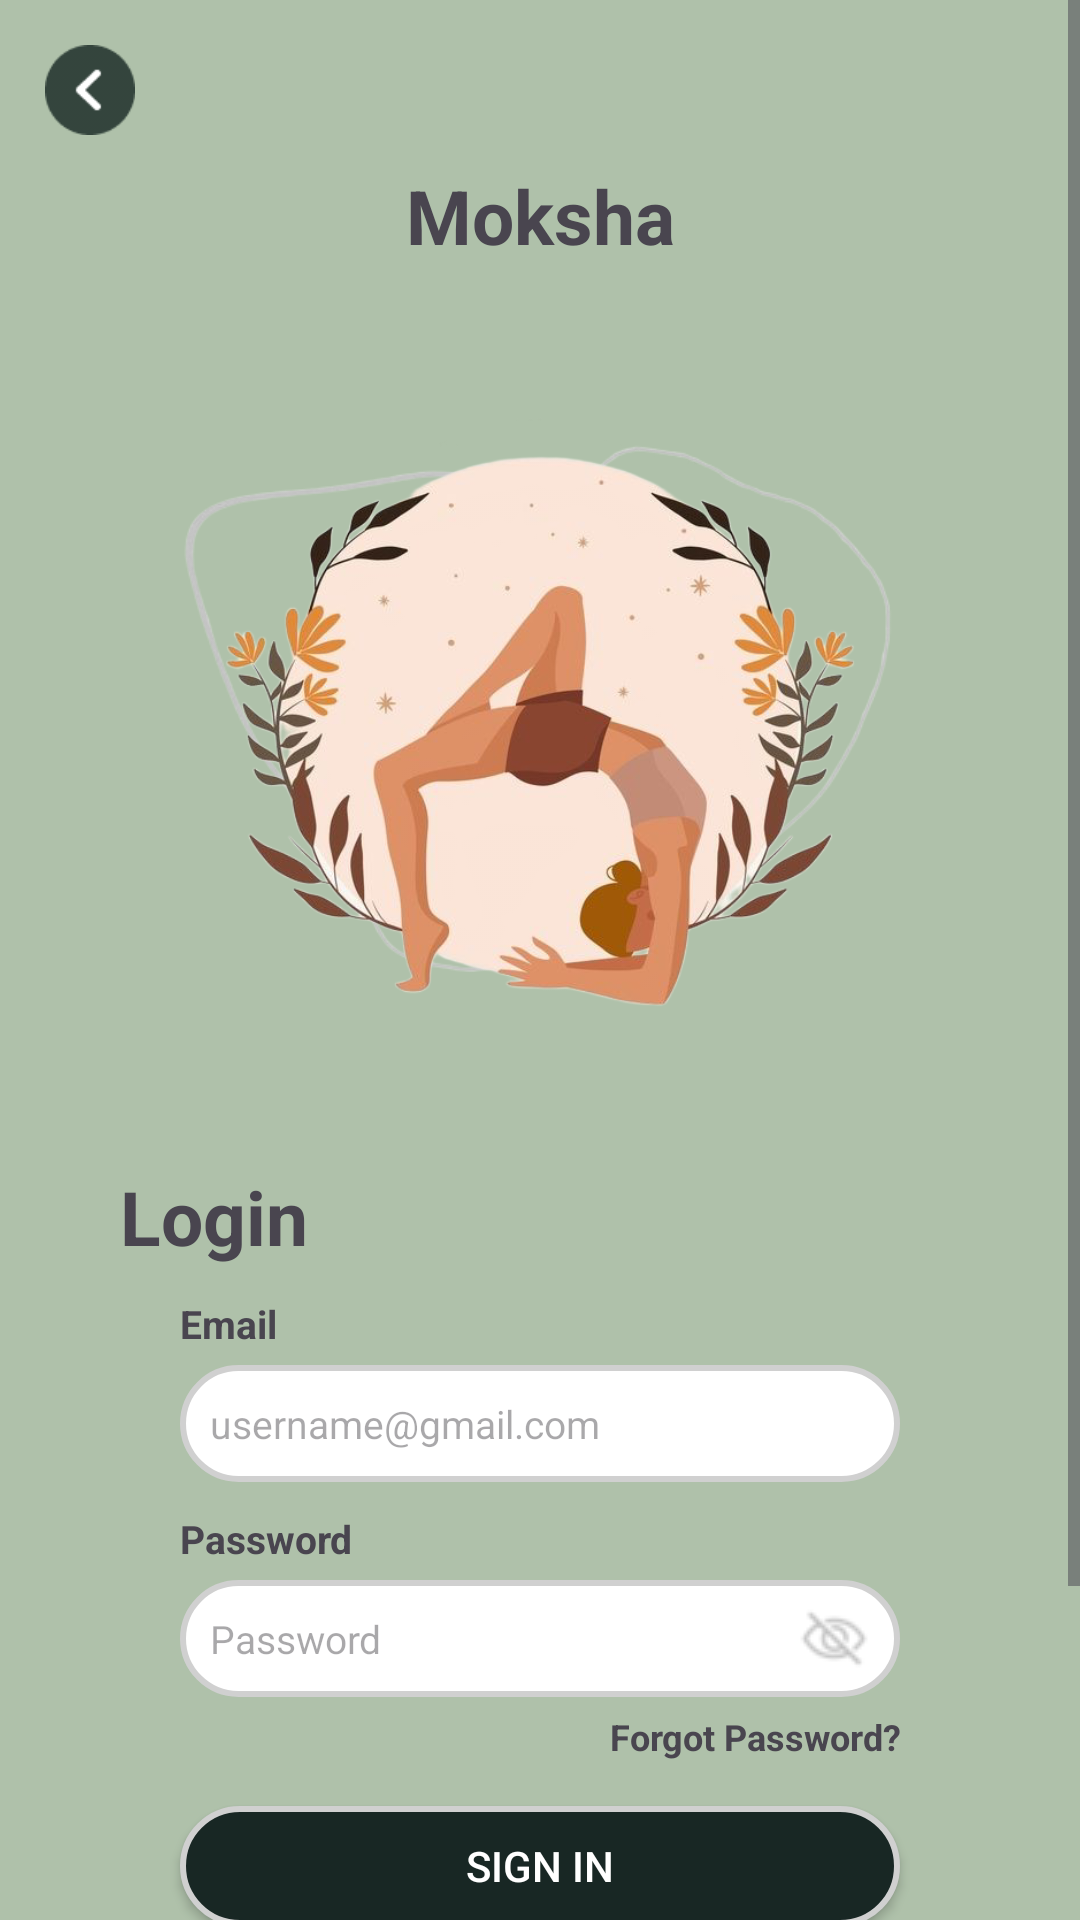

Write the Android layout XML for this screen, with the resource values it uses.
<!-- AndroidManifest.xml: application theme Theme.Moksha -->
<!-- res/layout/activity_login_page.xml -->
<?xml version="1.0" encoding="utf-8"?>
<LinearLayout xmlns:android="http://schemas.android.com/apk/res/android"
    xmlns:app="http://schemas.android.com/apk/res-auto"
    xmlns:tools="http://schemas.android.com/tools"
    android:id="@+id/main"
    android:layout_width="match_parent"
    android:layout_height="match_parent"
    android:orientation="vertical"
    android:background="@color/color4"
    tools:context=".loginPage">

    <ScrollView
        android:layout_width="match_parent"
        android:layout_height="match_parent">

    <LinearLayout
        android:layout_width="match_parent"
        android:layout_height="match_parent"
        android:orientation="vertical">

    <ImageView
        android:id="@+id/goBackImage"
        android:layout_width="30dp"
        android:layout_height="30dp"
        android:src="@drawable/goback"
        android:layout_marginLeft="15dp"
        android:layout_marginTop="15dp"/>

    <TextView
        android:layout_width="match_parent"
        android:layout_height="wrap_content"
        android:textSize="25dp"
        android:text="Moksha"
        android:textStyle="bold"
        android:textAlignment="center"
        android:layout_marginTop="10dp"/>

    <FrameLayout
        android:layout_width="match_parent"
        android:layout_marginRight="60dp"
        android:layout_marginLeft="60dp"
        android:layout_height="300dp"
        >
        <ImageView
            android:layout_marginLeft="0dp"
            android:layout_marginRight="0dp"
            android:layout_width="match_parent"
            android:layout_height="wrap_content"
            android:layout_gravity="center_vertical"
            android:src="@drawable/beginimagebelow"/>

        <ImageView
            android:layout_marginLeft="0dp"
            android:layout_marginRight="0dp"
            android:layout_width="match_parent"
            android:layout_height="400dp"
            android:layout_gravity="center_vertical"
            android:src="@drawable/optionpageimage"/>


    </FrameLayout>
    
    <LinearLayout
        android:layout_width="match_parent"
        android:layout_height="wrap_content"
        android:gravity="bottom"
        android:layout_gravity="bottom"
        android:orientation="vertical">

        <TextView
            android:layout_marginLeft="40dp"
            android:layout_width="wrap_content"
            android:layout_height="wrap_content"
            android:textSize="25dp"
            android:text="Login"
            android:textStyle="bold"/>

        <TextView
            android:textSize="13dp"
            android:layout_marginLeft="60dp"
            android:layout_marginTop="10dp"
            android:layout_width="wrap_content"
            android:layout_height="wrap_content"
            android:text="Email"
            android:textStyle="bold"/>

        <EditText
            android:id="@+id/email"
            android:layout_width="match_parent"
            android:layout_height="39dp"
            android:layout_marginLeft="60dp"
            android:layout_marginTop="5dp"
            android:layout_marginRight="60dp"
            android:layout_marginBottom="10dp"
            android:background="@drawable/roundbuttonbglogin"
            android:hint="username@gmail.com"
            android:padding="10dp"
            android:textSize="13dp" />

        <TextView
            android:textSize="13dp"
            android:layout_marginLeft="60dp"
            android:layout_marginTop="0dp"
            android:layout_width="wrap_content"
            android:layout_height="wrap_content"
            android:text="Password"
            android:textStyle="bold"/>
        <EditText
            android:id="@+id/password"
            android:textSize="13dp"
            android:layout_marginTop="5dp"
            android:inputType="textPassword"
            android:layout_width="match_parent"
            android:layout_height="39dp"
            android:layout_marginLeft="60dp"
            android:layout_marginRight="60dp"
            android:background="@drawable/roundbuttonbglogin"
            android:drawableEnd="@drawable/show_password_resized"
            android:layout_marginBottom="5dp"
            android:hint="Password"
            android:padding="10dp"/>
        <TextView
            android:textSize="12dp"
            android:layout_marginRight="60dp"
            android:layout_marginLeft="50dp"
            android:layout_marginTop="0dp"
            android:layout_width="match_parent"
            android:textAlignment="textEnd"
            android:layout_height="wrap_content"
            android:text="Forgot Password?"
            android:textStyle="bold"/>

        <androidx.appcompat.widget.AppCompatButton
            android:id="@+id/signin"
            android:layout_width="match_parent"
            android:layout_height="40dp"
            android:text="Sign in"
            android:background="@drawable/roundbuttonbgregister"
            android:textColor="@color/white"
            android:layout_marginTop="15dp"
            android:layout_marginRight="60dp"
            android:layout_marginLeft="60dp"/>

        <TextView
            android:layout_width="match_parent"
            android:layout_height="wrap_content"
            android:text="Or Continue With"
            android:textAlignment="center"
            android:textStyle="normal"
            android:textColor="@color/black"
            android:layout_marginTop="20dp" />

        <androidx.cardview.widget.CardView
            android:id="@+id/googleSignIn"
            android:layout_width="wrap_content"
            android:layout_height="wrap_content"
            app:cardBackgroundColor="@color/white"
            android:layout_gravity="center_horizontal"
            android:layout_marginTop="10dp"
            app:cardCornerRadius="8dp">

            <ImageView
                android:layout_marginRight="0dp"
                android:layout_width="45dp"
                android:paddingLeft="0dp"
                android:paddingRight="0dp"
                android:paddingTop="7.5dp"
                android:paddingBottom="7.5dp"

                android:layout_height="35dp"
                android:src="@drawable/google"/>

        </androidx.cardview.widget.CardView>

        <LinearLayout
            android:layout_width="wrap_content"
            android:layout_height="wrap_content"
            android:layout_gravity="center_horizontal"
            android:layout_marginTop="10dp"
            android:layout_marginBottom="20dp"
            android:orientation="horizontal">

            <TextView
                android:layout_width="match_parent"
                android:layout_height="wrap_content"
                android:text="Don't have an account?"/>

            <TextView
                android:id="@+id/gotoSignUp"
                android:layout_width="match_parent"
                android:layout_height="wrap_content"
                android:textStyle="bold"
                android:textColor="@color/black"
                android:text=" Sign up"/>



        </LinearLayout>






    </LinearLayout>

    </LinearLayout>

    </ScrollView>

</LinearLayout>
<!-- resources referenced by this layout -->
<resources>
  <color name="black">#FF000000</color>
  <color name="color4">#afc1aa</color>
  <color name="white">#FFFFFFFF</color>
  <!-- drawable beginimagebelow: png bitmap (drawable, 44985 bytes) -->
  <!-- drawable goback: png bitmap (drawable, 937 bytes) -->
  <!-- drawable google: png bitmap (drawable, 734 bytes) -->
  <!-- drawable optionpageimage: png bitmap (drawable, 246807 bytes) -->
  <!-- drawable roundbuttonbglogin (drawable) -->
  <?xml version="1.0" encoding="utf-8"?>
  <shape xmlns:android="http://schemas.android.com/apk/res/android"
      android:shape="rectangle" android:padding="0dp">
      
      <solid android:color="@color/white"/>
      <corners
         android:radius="25dp"/>
      <stroke android:color="#D0D0D0" android:width="2dp"/>
  </shape>
  <!-- drawable roundbuttonbgregister (drawable) -->
  <?xml version="1.0" encoding="utf-8"?>
  <shape xmlns:android="http://schemas.android.com/apk/res/android"
      android:shape="rectangle" android:padding="0dp">
      
      <solid android:color="@color/color2"/>
      <corners
          android:radius="25dp"/>
      <stroke android:color="#D0D0D0" android:width="2dp"/>
  </shape>
  <!-- drawable show_password_resized: png bitmap (drawable, 390 bytes) -->
  <style name="Theme.Moksha" parent="Base.Theme.Moksha" />
  <color name="color2">#182724</color>
  <style name="Base.Theme.Moksha" parent="Theme.Material3.DayNight.NoActionBar">
          
          
      </style>
</resources>
